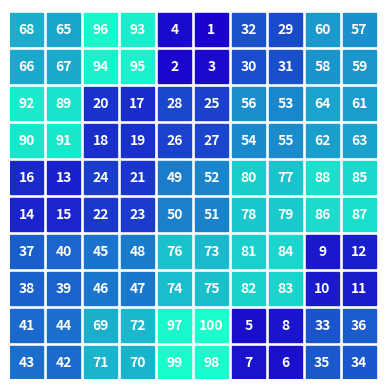

This figure's Python source:
# -*- coding: utf-8 -*-
"""
Created on Sat May  2 10:13:32 2020

[redacted]
"""

import matplotlib.pyplot as plt
import matplotlib.patches as mpatch
import numpy as np


def quad_impar(N):
    tabuleiro = np.zeros((N,N),dtype = np.int16)

    #Adiciona o primeiro número?
    idxCol = int(((N+1)/2)-1 )
    idxLin = 0
    tabuleiro[idxLin][idxCol] = 1
    
    #Iteracoes
    for i in range(2,N**2+1):
        if idxCol+1>=N:
            idxCol2 =0
        else:
            idxCol2 = idxCol+1
    
        if idxLin - 1 < 0:
            idxLin2 = N-1
        else:
            idxLin2 = idxLin-1
        
        #Verifica se a posicao já está ocupada
        if tabuleiro[idxLin2][idxCol2]>0:        
            if idxLin+1 >= N:
                idxLin2 = 0
            else:
                idxLin2 = idxLin + 1
    
            idxCol2 = idxCol
            
            
        #Preenche tabuleiro e vai para a próxima  
        tabuleiro[idxLin2][idxCol2]=i
        
        idxLin = idxLin2
        idxCol = idxCol2
        
    return(np.transpose(tabuleiro))
        
    
    
def quad4n(N):
    #Da forma 4*n
    tabuleiro = np.zeros((N,N),dtype = np.int16)
    
    count = 0
    padrao1 = False
    
    for i in range(N):
        if i % 4 ==0 or i % 4 ==3:
            padrao1=True
        else:
            padrao1=False
            
        for j in range(N):
            count+=1
            if j % 4 == 0 or j % 4 == 3:
                if padrao1:
                    tabuleiro[i,j] = N**2 - count +1
                else:
                    tabuleiro[i,j] = count
            else:
                if padrao1:
                    tabuleiro[i,j] = count
                else:
                    tabuleiro[i,j] = N**2 - count +1

    return(np.transpose(tabuleiro))

   
def quad4n1(N):
    #Forma 4n+1
    #Método LUX
    tabuleiro = np.zeros((N,N),dtype = np.int16)
    
    m = int((N-2)/4)

    aux1 = np.zeros((2*m+1, 2*m+1), dtype = np.int16)    
    aux2 = np.zeros((2*m+1, 2*m+1), dtype = np.int16)    

    #m+1 rows of Ls,
    for i in range(m+1):
        for j in range(2*m+1):
            aux1[i,j] = 1 #"L"
      
    #1 row of U
    for j in range(2*m+1):
        aux1[m+1,j] = 0 #"U"
    
    #n-1 rows of X
    for i in range(m+2, 2 * m + 1):
        for j in range(2*m+1):
            aux1[i,j] = -1 #"X"
    
    #exchange the U in the middle with the L above it. 
    aux1[m,m]= 0 #"U"
    aux1[m+1,m]= 1 #"L"
    
    
    tam2 = 2 * m + 1
    
    #Posicao inicial, centro superior
    posX = int( (tam2 + 1) / 2 -1)
    posY = 0 
    
    for i in range(tam2 ** 2):
        aux2[posY, posX] = i+1
        
        if aux1[posY, posX] == 1: #"L"            
            tabuleiro[2 * (posY ) + 0 , 2 * (posX ) + 1] = 4 * (i) + 1
            tabuleiro[2 * (posY ) + 1 , 2 * (posX ) + 0] = 4 * (i) + 2
            tabuleiro[2 * (posY ) + 1 , 2 * (posX ) + 1] = 4 * (i) + 3
            tabuleiro[2 * (posY ) + 0 , 2 * (posX ) + 0] = 4 * (i ) + 4
            
        elif aux1[posY, posX] ==0: #"U"
            tabuleiro[2 * (posY ) + 0, 2 * (posX ) + 0] = 4 * (i) + 1
            tabuleiro[2 * (posY ) + 1, 2 * (posX ) + 0] = 4 * (i ) + 2
            tabuleiro[2 * (posY ) + 1, 2 * (posX ) + 1] = 4 * (i ) + 3
            tabuleiro[2 * (posY) + 0, 2 * (posX ) + 1] = 4 * (i ) + 4
        else:  #aux[posY, posX] == "X":
            tabuleiro[2 * (posY ) + 0, 2 * (posX ) + 0] = 4 * (i ) + 1
            tabuleiro[2 * (posY ) + 1, 2 * (posX ) + 1] = 4 * (i ) + 2
            tabuleiro[2 * (posY ) + 1, 2 * (posX ) + 0] = 4 * (i ) + 3
            tabuleiro[2 * (posY ) + 0, 2 * (posX ) + 1] = 4 * (i) + 4

        
            
        if posY ==0:
            posYtest = tam2-1
        else:
            posYtest = posY - 1
        
        if posX== tam2-1:
            posXtest = 0
        else:
            posXtest = posX + 1
        
    
        if aux2[posYtest, posXtest] == 0:
            posY = posYtest
            posX = posXtest
        else:
            posY = posY + 1
        
    
    return(np.transpose(tabuleiro))



#Defina aqui o tamanho do quadrado mágico
N = 10

if N % 2 == 1:
    quadrado = quad_impar(N)
elif N % 4 == 0:
    quadrado = quad4n(N)
else:
    quadrado = quad4n1(N)
    
print(quadrado)



#Cria os retângulos para plotar

fig, ax = plt.subplots()
#rectangles = {'skinny' : mpatch.Rectangle((2,2), 8, 2),
#              'tabuleiro' : mpatch.Rectangle((4,6), 6, 6)}
    
rectangles = {}

for i in range(N):
    for j in range(N):
        rectangles[str(quadrado[i,j])] = mpatch.Rectangle((i,N-j-1),.9,.9, color=(.1,quadrado[i,j]/N**2,.8))
    
    
for r in rectangles:
    ax.add_artist(rectangles[r])
    rx, ry = rectangles[r].get_xy()
    cx = rx + rectangles[r].get_width()/2.0
    cy = ry + rectangles[r].get_height()/2.0 

    fsize = 10 if N< 12 else 6
    
    ax.annotate(r, (cx, cy), color='w', weight='bold', 
                fontsize=fsize, ha='center', va='center')


ax.set_xlim((0, N))
ax.set_ylim((0, N))
ax.set_aspect('equal')
plt.axis('off')

plt.show()

